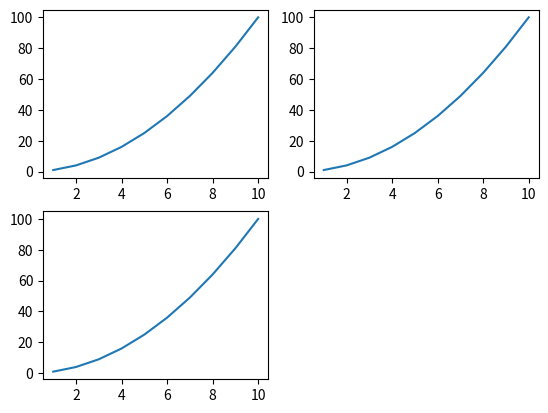

Python code for this plot:
# -*- coding: utf-8 -*-

import matplotlib.pyplot as plt
import numpy as np

plt.clf()
x = np.arange(1, 11)
y = x ** 2

plt.subplot(2, 1, 1)
plt.plot(x, y, 'r:*')
plt.xlabel('x')
plt.ylabel('y')
plt.title('y is equal to x squared')
plt.legend(['y = x**2'])

plt.subplot(2, 1, 2)
plt.plot(x, y, 'k-.>')
plt.xlabel('x')
plt.ylabel('y')
# plt.title('y is equal to x squared')
plt.legend(['y = x**2'])
plt.grid('on')
#plt.grid('off')

plt.savefig('Figure-Aynur.jpg')



##############################################


plt.clf()

plt.subplot(2, 2, 1)
plt.plot(x, y)

plt.subplot(2, 2, 2)
plt.plot(x, y)

plt.subplot(2, 2, 3)
plt.plot(x, y)

#plt.subplot(2, 2, 4)
#plt.plot(x, y)

